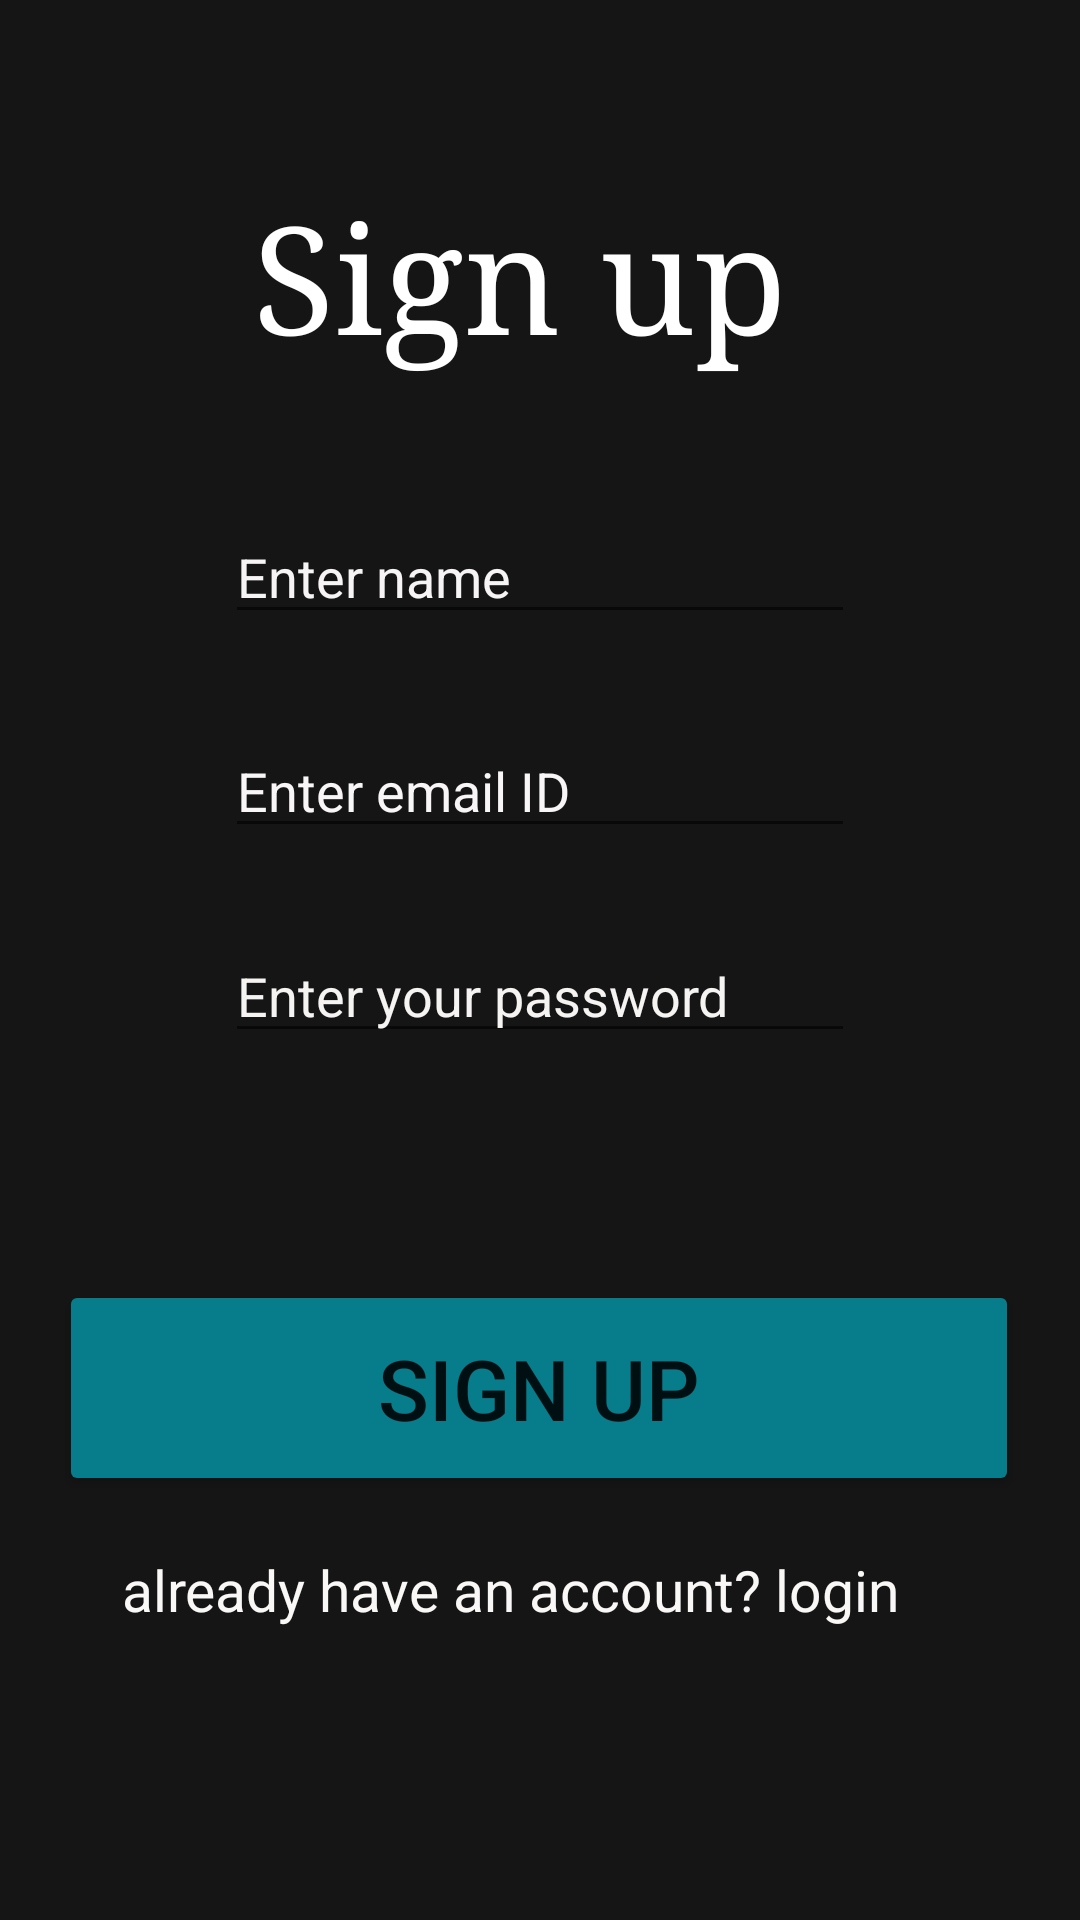

This screen was rendered from an Android layout file. Write that file and the resources it references.
<!-- AndroidManifest.xml: application theme Theme.Examonline -->
<!-- res/layout/activity_main2.xml -->
<?xml version="1.0" encoding="utf-8"?>
<androidx.constraintlayout.widget.ConstraintLayout xmlns:android="http://schemas.android.com/apk/res/android"
    xmlns:app="http://schemas.android.com/apk/res-auto"
    xmlns:tools="http://schemas.android.com/tools"
    android:layout_width="match_parent"
    android:layout_height="match_parent"
    android:background="#151515"
    tools:context=".MainActivity2">

    <EditText
        android:id="@+id/entry1maillog"
        android:layout_width="wrap_content"
        android:layout_height="wrap_content"
        android:ems="10"
        android:hint="Enter email ID"
        android:inputType="textPersonName"
        android:textColor="#FFFDFD"
        android:textColorHint="#F8F6F6"
        app:layout_constraintBottom_toBottomOf="parent"
        app:layout_constraintEnd_toEndOf="parent"
        app:layout_constraintStart_toStartOf="parent"
        app:layout_constraintTop_toTopOf="parent"
        app:layout_constraintVertical_bias="0.403" />

    <EditText
        android:id="@+id/entry1name"
        android:layout_width="wrap_content"
        android:layout_height="wrap_content"
        android:ems="10"
        android:hint="Enter name"
        android:inputType="textPersonName"
        android:shadowColor="#FBF7F7"
        android:textColor="#FFFFFF"
        android:textColorHint="#F6F4F4"
        app:layout_constraintBottom_toBottomOf="parent"
        app:layout_constraintEnd_toEndOf="parent"
        app:layout_constraintStart_toStartOf="parent"
        app:layout_constraintTop_toTopOf="parent"
        app:layout_constraintVertical_bias="0.284" />

    <EditText
        android:id="@+id/entry1passlog"
        android:layout_width="wrap_content"
        android:layout_height="wrap_content"
        android:ems="10"
        android:hint="Enter your password"
        android:inputType="textPersonName"
        android:textColor="#FBFBFB"
        android:textColorHint="#F6F3F3"
        app:layout_constraintBottom_toBottomOf="parent"
        app:layout_constraintEnd_toEndOf="parent"
        app:layout_constraintStart_toStartOf="parent"
        app:layout_constraintTop_toTopOf="parent"
        app:layout_constraintVertical_bias="0.517" />

    <TextView
        android:id="@+id/textView"
        android:layout_width="190dp"
        android:layout_height="77dp"
        android:fontFamily="georgia"
        android:text="Sign up"
        android:textColor="#FFFFFF"
        android:textSize="50sp"
        app:layout_constraintBottom_toBottomOf="parent"
        app:layout_constraintEnd_toEndOf="parent"
        app:layout_constraintHorizontal_bias="0.497"
        app:layout_constraintStart_toStartOf="parent"
        app:layout_constraintTop_toTopOf="parent"
        app:layout_constraintVertical_bias="0.105" />

    <Button
        android:id="@+id/login"
        android:layout_width="320dp"
        android:layout_height="72dp"
        android:text="Sign up"
        android:textSize="28sp"
        app:backgroundTint="#077D8C"
        app:layout_constraintBottom_toBottomOf="parent"
        app:layout_constraintEnd_toEndOf="parent"
        app:layout_constraintHorizontal_bias="0.494"
        app:layout_constraintStart_toStartOf="parent"
        app:layout_constraintTop_toTopOf="parent"
        app:layout_constraintVertical_bias="0.751" />

    <TextView
        android:id="@+id/jumptologin"
        android:layout_width="279dp"
        android:layout_height="33dp"
        android:text="already have an account? login"
        android:textColor="#FAF7F7"
        android:textColorHint="#F8F5F5"
        android:textSize="19sp"
        app:layout_constraintBottom_toBottomOf="parent"
        app:layout_constraintEnd_toEndOf="parent"
        app:layout_constraintStart_toStartOf="parent"
        app:layout_constraintTop_toTopOf="parent"
        app:layout_constraintVertical_bias="0.852" />
</androidx.constraintlayout.widget.ConstraintLayout>
<!-- resources referenced by this layout -->
<resources>
  <style name="Theme.Examonline" parent="Theme.MaterialComponents.DayNight.DarkActionBar">
          
          <item name="colorPrimary">@color/purple_500</item>
          <item name="colorPrimaryVariant">@color/purple_700</item>
          <item name="colorOnPrimary">@color/white</item>
          
          <item name="colorSecondary">@color/teal_200</item>
          <item name="colorSecondaryVariant">@color/teal_700</item>
          <item name="colorOnSecondary">@color/black</item>
          
          <item name="android:statusBarColor" tools:targetApi="l">?attr/colorPrimaryVariant</item>
          
      </style>
  <!-- not gathered from this repository: default colours our renderer supplied (Android Studio template values) -->
  <color name="purple_500">#FF6200EE</color>
  <color name="purple_700">#FF3700B3</color>
  <color name="teal_200">#FF03DAC5</color>
  <color name="teal_700">#FF018786</color>
  <color name="black">#FF000000</color>
  <color name="white">#FFFFFFFF</color>
</resources>
